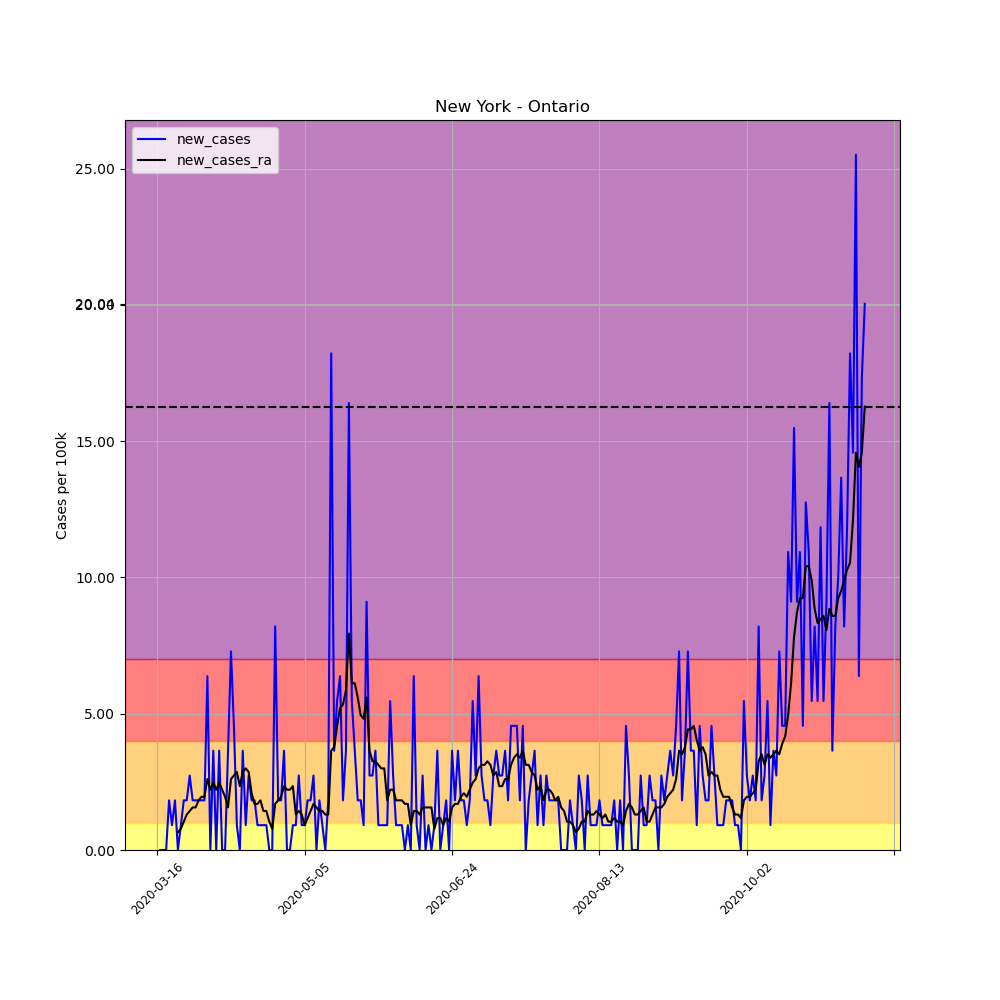

Data behind this chart, as committed beside it:
, date, county, state, fips, cases, deaths, COUNTY, STNAME, CTYNAME, POPESTIMATE2019, per_100k, per_100k_ra, new_cases, new_cases_ra
111385, 2020-03-16, Ontario, New York, 36069, 1, 0, 69, New York, Ontario, 109777, 0.9109, , , 
111386, 2020-03-17, Ontario, New York, 36069, 1, 0, 69, New York, Ontario, 109777, 0.9109, , 0.0, 
111387, 2020-03-18, Ontario, New York, 36069, 1, 0, 69, New York, Ontario, 109777, 0.9109, , 0.0, 
111388, 2020-03-19, Ontario, New York, 36069, 1, 0, 69, New York, Ontario, 109777, 0.9109, , 0.0, 
111389, 2020-03-20, Ontario, New York, 36069, 3, 0, 69, New York, Ontario, 109777, 2.733, , 1.822, 
111390, 2020-03-21, Ontario, New York, 36069, 4, 0, 69, New York, Ontario, 109777, 3.644, , 0.9109, 
111391, 2020-03-22, Ontario, New York, 36069, 6, 0, 69, New York, Ontario, 109777, 5.466, 2.212, 1.822, 
111392, 2020-03-23, Ontario, New York, 36069, 6, 0, 69, New York, Ontario, 109777, 5.466, 2.863, 0.0, 0.6507
111393, 2020-03-24, Ontario, New York, 36069, 7, 0, 69, New York, Ontario, 109777, 6.377, 3.644, 0.9109, 0.7808
111394, 2020-03-25, Ontario, New York, 36069, 9, 0, 69, New York, Ontario, 109777, 8.198, 4.685, 1.822, 1.041
111395, 2020-03-26, Ontario, New York, 36069, 11, 0, 69, New York, Ontario, 109777, 10.02, 5.986, 1.822, 1.301
111396, 2020-03-27, Ontario, New York, 36069, 14, 0, 69, New York, Ontario, 109777, 12.75, 7.418, 2.733, 1.431
111397, 2020-03-28, Ontario, New York, 36069, 16, 0, 69, New York, Ontario, 109777, 14.58, 8.979, 1.822, 1.562
111398, 2020-03-29, Ontario, New York, 36069, 18, 0, 69, New York, Ontario, 109777, 16.4, 10.54, 1.822, 1.562
111399, 2020-03-30, Ontario, New York, 36069, 20, 0, 69, New York, Ontario, 109777, 18.22, 12.36, 1.822, 1.822
111400, 2020-03-31, Ontario, New York, 36069, 22, 0, 69, New York, Ontario, 109777, 20.04, 14.31, 1.822, 1.952
111401, 2020-04-01, Ontario, New York, 36069, 24, 0, 69, New York, Ontario, 109777, 21.86, 16.27, 1.822, 1.952
111402, 2020-04-02, Ontario, New York, 36069, 31, 0, 69, New York, Ontario, 109777, 28.24, 18.87, 6.377, 2.603
111403, 2020-04-03, Ontario, New York, 36069, 31, 0, 69, New York, Ontario, 109777, 28.24, 21.08, 0.0, 2.212
111404, 2020-04-04, Ontario, New York, 36069, 35, 0, 69, New York, Ontario, 109777, 31.88, 23.55, 3.644, 2.473
111405, 2020-04-05, Ontario, New York, 36069, 35, 0, 69, New York, Ontario, 109777, 31.88, 25.77, 0.0, 2.212
111406, 2020-04-06, Ontario, New York, 36069, 39, 0, 69, New York, Ontario, 109777, 35.53, 28.24, 3.644, 2.473
111407, 2020-04-07, Ontario, New York, 36069, 39, 0, 69, New York, Ontario, 109777, 35.53, 30.45, 0.0, 2.212
111408, 2020-04-08, Ontario, New York, 36069, 39, 0, 69, New York, Ontario, 109777, 35.53, 32.4, 0.0, 1.952
111409, 2020-04-09, Ontario, New York, 36069, 43, 0, 69, New York, Ontario, 109777, 39.17, 33.96, 3.644, 1.562
111410, 2020-04-10, Ontario, New York, 36069, 51, 0, 69, New York, Ontario, 109777, 46.46, 36.57, 7.288, 2.603
111411, 2020-04-11, Ontario, New York, 36069, 56, 0, 69, New York, Ontario, 109777, 51.01, 39.3, 4.555, 2.733
111412, 2020-04-12, Ontario, New York, 36069, 57, 1, 69, New York, Ontario, 109777, 51.92, 42.16, 0.9109, 2.863
111413, 2020-04-13, Ontario, New York, 36069, 57, 1, 69, New York, Ontario, 109777, 51.92, 44.51, 0.0, 2.342
111414, 2020-04-14, Ontario, New York, 36069, 61, 2, 69, New York, Ontario, 109777, 55.57, 47.37, 3.644, 2.863
111415, 2020-04-15, Ontario, New York, 36069, 62, 2, 69, New York, Ontario, 109777, 56.48, 50.36, 0.9109, 2.993
111416, 2020-04-16, Ontario, New York, 36069, 65, 2, 69, New York, Ontario, 109777, 59.21, 53.22, 2.733, 2.863
111417, 2020-04-17, Ontario, New York, 36069, 67, 2, 69, New York, Ontario, 109777, 61.03, 55.31, 1.822, 2.082
111418, 2020-04-18, Ontario, New York, 36069, 69, 2, 69, New York, Ontario, 109777, 62.85, 57, 1.822, 1.692
111419, 2020-04-19, Ontario, New York, 36069, 70, 2, 69, New York, Ontario, 109777, 63.77, 58.69, 0.9109, 1.692
111420, 2020-04-20, Ontario, New York, 36069, 71, 2, 69, New York, Ontario, 109777, 64.68, 60.51, 0.9109, 1.822
111421, 2020-04-21, Ontario, New York, 36069, 72, 2, 69, New York, Ontario, 109777, 65.59, 61.94, 0.9109, 1.431
111422, 2020-04-22, Ontario, New York, 36069, 73, 3, 69, New York, Ontario, 109777, 66.5, 63.38, 0.9109, 1.431
111423, 2020-04-23, Ontario, New York, 36069, 73, 3, 69, New York, Ontario, 109777, 66.5, 64.42, 0.0, 1.041
111424, 2020-04-24, Ontario, New York, 36069, 73, 3, 69, New York, Ontario, 109777, 66.5, 65.2, 0.0, 0.7808
111425, 2020-04-25, Ontario, New York, 36069, 82, 3, 69, New York, Ontario, 109777, 74.7, 66.89, 8.198, 1.692
111426, 2020-04-26, Ontario, New York, 36069, 84, 3, 69, New York, Ontario, 109777, 76.52, 68.71, 1.822, 1.822
111427, 2020-04-27, Ontario, New York, 36069, 86, 3, 69, New York, Ontario, 109777, 78.34, 70.66, 1.822, 1.952
111428, 2020-04-28, Ontario, New York, 36069, 90, 3, 69, New York, Ontario, 109777, 81.98, 73.01, 3.644, 2.342
111429, 2020-04-29, Ontario, New York, 36069, 90, 3, 69, New York, Ontario, 109777, 81.98, 75.22, 0.0, 2.212
111430, 2020-04-30, Ontario, New York, 36069, 90, 4, 69, New York, Ontario, 109777, 81.98, 77.43, 0.0, 2.212
111431, 2020-05-01, Ontario, New York, 36069, 91, 4, 69, New York, Ontario, 109777, 82.9, 79.77, 0.9109, 2.342
111432, 2020-05-02, Ontario, New York, 36069, 92, 4, 69, New York, Ontario, 109777, 83.81, 81.07, 0.9109, 1.301
111433, 2020-05-03, Ontario, New York, 36069, 95, 4, 69, New York, Ontario, 109777, 86.54, 82.5, 2.733, 1.431
111434, 2020-05-04, Ontario, New York, 36069, 96, 4, 69, New York, Ontario, 109777, 87.45, 83.81, 0.9109, 1.301
111435, 2020-05-05, Ontario, New York, 36069, 97, 4, 69, New York, Ontario, 109777, 88.36, 84.72, 0.9109, 0.9109
111436, 2020-05-06, Ontario, New York, 36069, 99, 7, 69, New York, Ontario, 109777, 90.18, 85.89, 1.822, 1.171
111437, 2020-05-07, Ontario, New York, 36069, 101, 7, 69, New York, Ontario, 109777, 92, 87.32, 1.822, 1.431
111438, 2020-05-08, Ontario, New York, 36069, 104, 7, 69, New York, Ontario, 109777, 94.74, 89.01, 2.733, 1.692
111439, 2020-05-09, Ontario, New York, 36069, 104, 7, 69, New York, Ontario, 109777, 94.74, 90.57, 0.0, 1.562
111440, 2020-05-10, Ontario, New York, 36069, 106, 7, 69, New York, Ontario, 109777, 96.56, 92, 1.822, 1.431
111441, 2020-05-11, Ontario, New York, 36069, 107, 7, 69, New York, Ontario, 109777, 97.47, 93.44, 0.9109, 1.431
111442, 2020-05-12, Ontario, New York, 36069, 107, 7, 69, New York, Ontario, 109777, 97.47, 94.74, 0.0, 1.301
111443, 2020-05-13, Ontario, New York, 36069, 109, 7, 69, New York, Ontario, 109777, 99.29, 96.04, 1.822, 1.301
111444, 2020-05-14, Ontario, New York, 36069, 129, 7, 69, New York, Ontario, 109777, 117.5, 99.68, 18.22, 3.644
... 181 more rows
